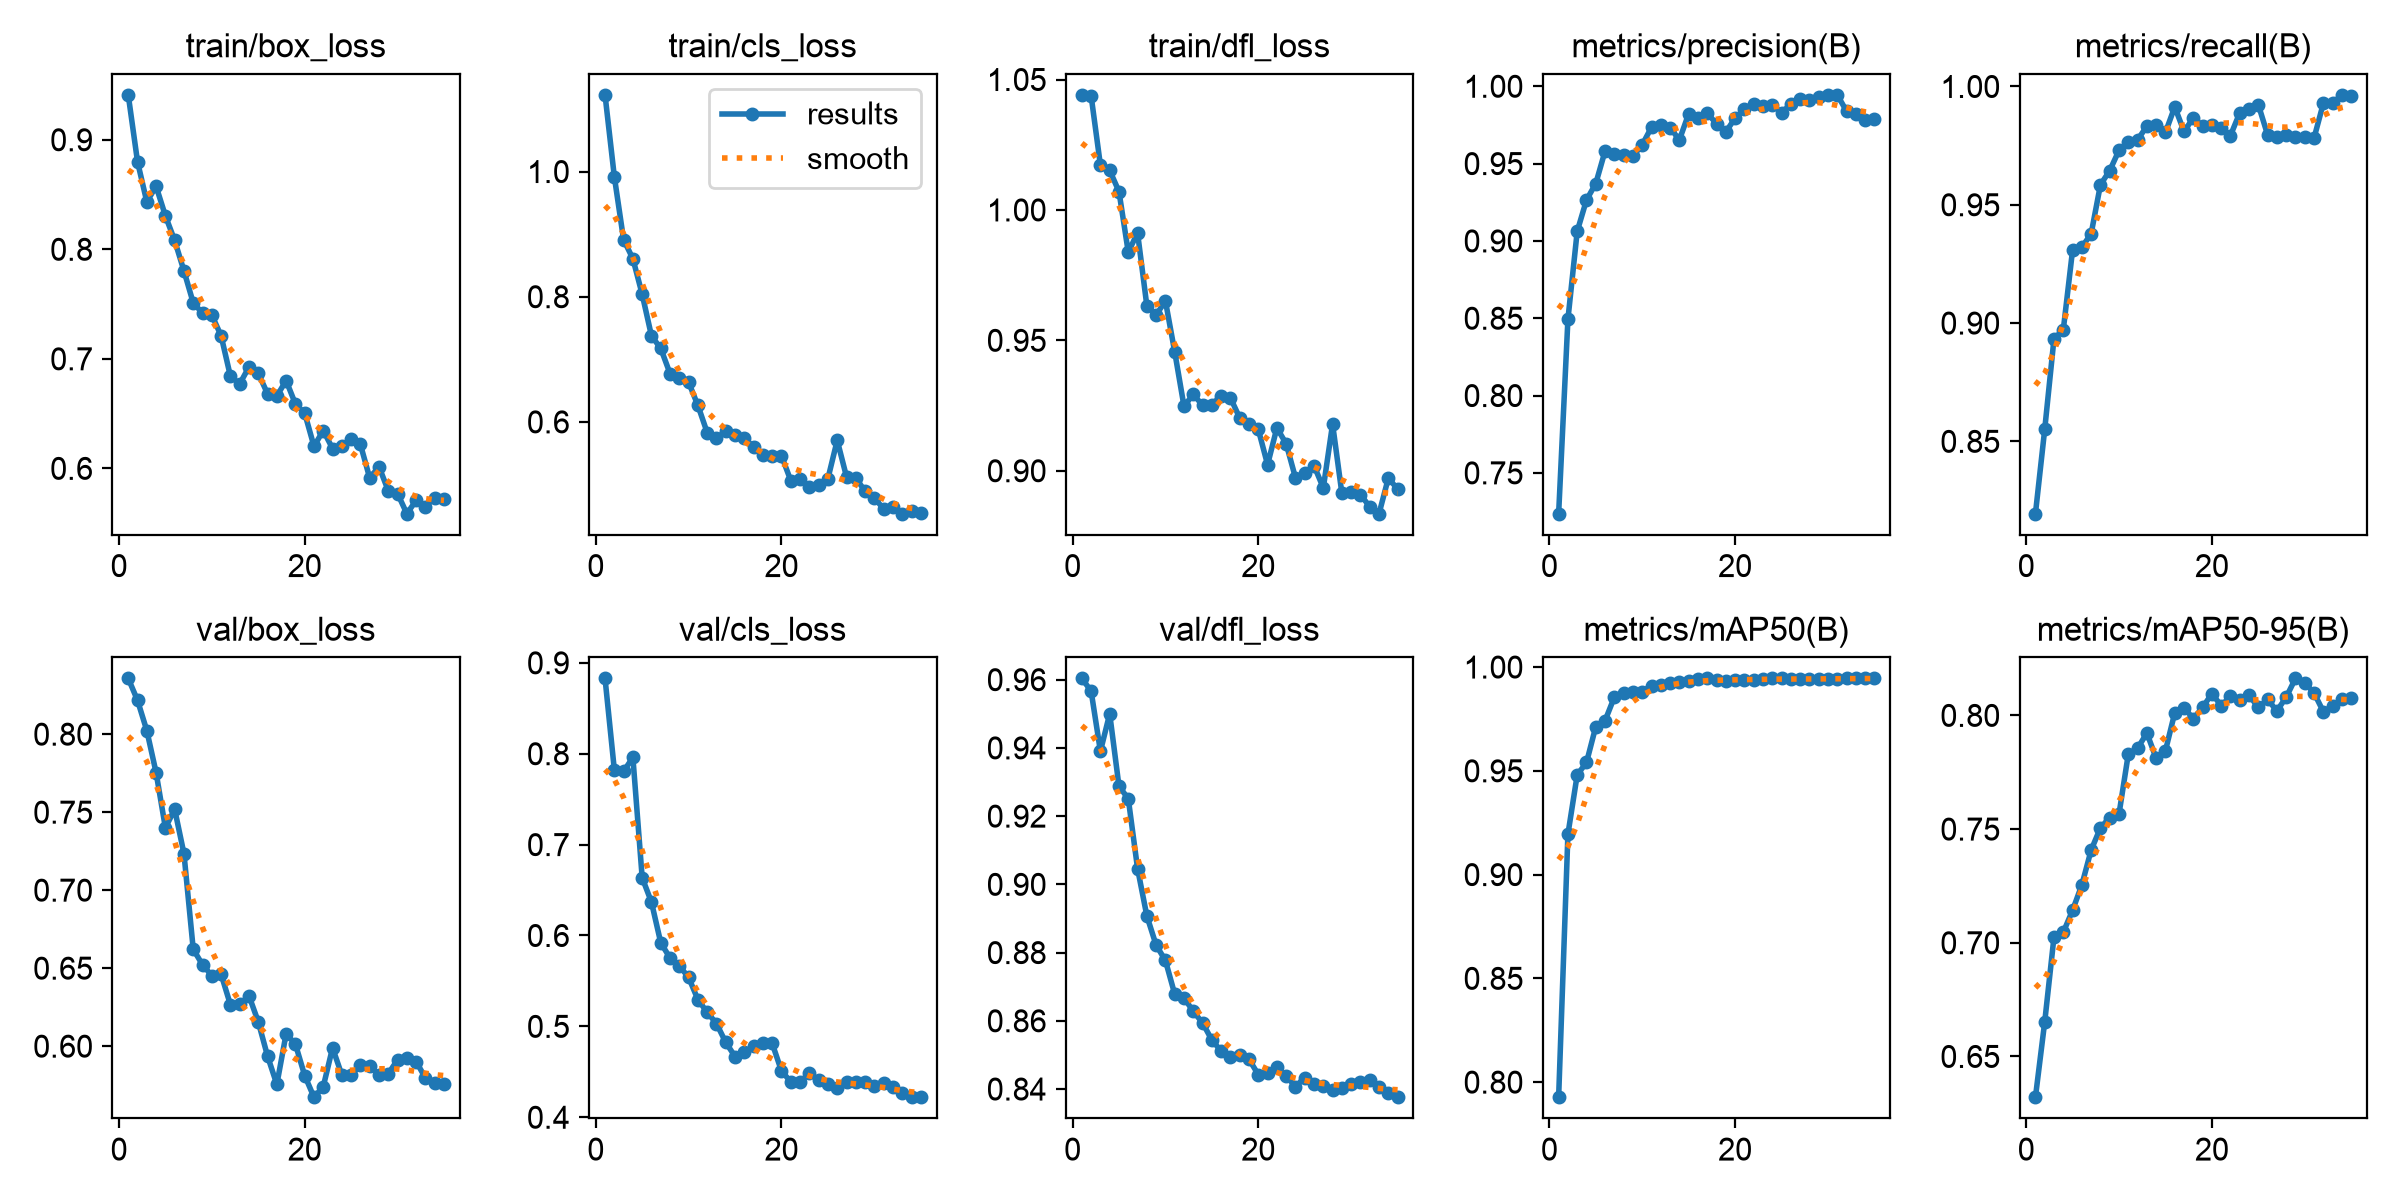

Source data for this figure (header and first rows):
epoch, time, train/box_loss, train/cls_loss, train/dfl_loss, metrics/precision(B), metrics/recall(B), metrics/mAP50(B), metrics/mAP50-95(B), val/box_loss, val/cls_loss, val/dfl_loss, lr/pg0, lr/pg1, lr/pg2
1, 13.68, 0.941, 1.123, 1.044, 0.7236, 0.8194, 0.7927, 0.6321, 0.8358, 0.8829, 0.9604, 0.0003715, 0.0003715, 0.0003715
2, 20.9, 0.88, 0.9919, 1.044, 0.8493, 0.8551, 0.9194, 0.6652, 0.8217, 0.7825, 0.9567, 0.0007359, 0.0007359, 0.0007359
3, 30.77, 0.8433, 0.891, 1.017, 0.9062, 0.8934, 0.948, 0.7026, 0.8023, 0.7807, 0.939, 0.001079, 0.001079, 0.001079
4, 40.1, 0.8576, 0.8607, 1.015, 0.9265, 0.8972, 0.954, 0.7046, 0.7754, 0.7959, 0.95, 0.001308, 0.001308, 0.001308
5, 49.35, 0.8306, 0.8038, 1.007, 0.9371, 0.9309, 0.9713, 0.7143, 0.74, 0.6636, 0.9287, 0.001267, 0.001267, 0.001267
6, 59.27, 0.8081, 0.7374, 0.9838, 0.9581, 0.9321, 0.9742, 0.7255, 0.7519, 0.6367, 0.9251, 0.001227, 0.001227, 0.001227
7, 69.13, 0.7803, 0.7174, 0.9912, 0.9562, 0.9378, 0.9855, 0.7408, 0.7234, 0.592, 0.9046, 0.001186, 0.001186, 0.001186
8, 79.09, 0.751, 0.6772, 0.9633, 0.9558, 0.9585, 0.9876, 0.7506, 0.6621, 0.5753, 0.8908, 0.001146, 0.001146, 0.001146
9, 88.57, 0.7418, 0.6694, 0.9597, 0.9547, 0.9644, 0.9878, 0.7551, 0.6522, 0.5665, 0.8822, 0.001106, 0.001106, 0.001106
10, 97.96, 0.74, 0.6632, 0.9651, 0.9622, 0.973, 0.9882, 0.7567, 0.6452, 0.5539, 0.8777, 0.001065, 0.001065, 0.001065
11, 108.6, 0.721, 0.6263, 0.9456, 0.9735, 0.9763, 0.9911, 0.783, 0.6461, 0.5294, 0.8678, 0.001025, 0.001025, 0.001025
12, 117.8, 0.6842, 0.5829, 0.9247, 0.9752, 0.9775, 0.9913, 0.7856, 0.6266, 0.5155, 0.8668, 0.0009844, 0.0009844, 0.0009844
13, 126.7, 0.6771, 0.5738, 0.9293, 0.9732, 0.9832, 0.9923, 0.7922, 0.6268, 0.5031, 0.8627, 0.000944, 0.000944, 0.000944
14, 135.8, 0.6925, 0.5855, 0.9251, 0.9653, 0.9839, 0.9927, 0.7811, 0.6323, 0.4824, 0.8594, 0.0009035, 0.0009035, 0.0009035
15, 145.3, 0.6869, 0.5786, 0.9253, 0.9822, 0.9806, 0.9932, 0.7845, 0.6157, 0.4668, 0.8544, 0.0008631, 0.0008631, 0.0008631
16, 155.9, 0.6681, 0.5741, 0.9288, 0.9792, 0.9914, 0.9942, 0.8011, 0.5937, 0.4715, 0.8511, 0.0008227, 0.0008227, 0.0008227
17, 165.8, 0.6661, 0.5603, 0.928, 0.9828, 0.981, 0.9946, 0.8034, 0.5755, 0.478, 0.8495, 0.0007823, 0.0007823, 0.0007823
18, 174.8, 0.6802, 0.5465, 0.9203, 0.9757, 0.9867, 0.9939, 0.7985, 0.6079, 0.4822, 0.8501, 0.0007419, 0.0007419, 0.0007419
19, 184.3, 0.6588, 0.545, 0.9178, 0.9705, 0.9835, 0.9931, 0.8035, 0.6013, 0.4813, 0.8487, 0.0007014, 0.0007014, 0.0007014
20, 193.7, 0.6504, 0.5458, 0.9159, 0.9794, 0.9839, 0.9937, 0.8095, 0.5812, 0.4508, 0.8442, 0.000661, 0.000661, 0.000661
21, 203.9, 0.6202, 0.5062, 0.9023, 0.9852, 0.9823, 0.9937, 0.8044, 0.5673, 0.4391, 0.8447, 0.0006206, 0.0006206, 0.0006206
22, 213.9, 0.6345, 0.5081, 0.9164, 0.9885, 0.9793, 0.994, 0.8083, 0.5741, 0.4392, 0.8464, 0.0005802, 0.0005802, 0.0005802
23, 224.3, 0.6181, 0.4954, 0.9104, 0.9871, 0.9889, 0.9944, 0.807, 0.5989, 0.4484, 0.8438, 0.0005398, 0.0005398, 0.0005398
24, 233.3, 0.6206, 0.4993, 0.8973, 0.9881, 0.9905, 0.9945, 0.8089, 0.5815, 0.4406, 0.8407, 0.0004993, 0.0004993, 0.0004993
25, 243.4, 0.6269, 0.5094, 0.8992, 0.9829, 0.9923, 0.9945, 0.8035, 0.5815, 0.4362, 0.8433, 0.0004589, 0.0004589, 0.0004589
26, 253.9, 0.6219, 0.5706, 0.902, 0.9885, 0.9795, 0.9941, 0.807, 0.5878, 0.4323, 0.8416, 0.0004185, 0.0004185, 0.0004185
27, 263.5, 0.5912, 0.5123, 0.8934, 0.9916, 0.9785, 0.9941, 0.802, 0.5872, 0.4388, 0.8408, 0.0003781, 0.0003781, 0.0003781
28, 272, 0.6017, 0.5101, 0.9179, 0.991, 0.9794, 0.9942, 0.808, 0.5814, 0.4392, 0.8397, 0.0003377, 0.0003377, 0.0003377
29, 280.8, 0.5795, 0.4894, 0.8913, 0.9933, 0.9788, 0.9941, 0.8163, 0.5824, 0.439, 0.8402, 0.0002972, 0.0002972, 0.0002972
30, 289.5, 0.577, 0.4783, 0.892, 0.9942, 0.9786, 0.9943, 0.8143, 0.5913, 0.4341, 0.8415, 0.0002568, 0.0002568, 0.0002568
31, 298.3, 0.5586, 0.4612, 0.8909, 0.9944, 0.9782, 0.9944, 0.8099, 0.5921, 0.438, 0.8421, 0.0002164, 0.0002164, 0.0002164
32, 306.2, 0.5707, 0.4635, 0.8862, 0.9839, 0.9929, 0.9945, 0.8017, 0.5902, 0.433, 0.8426, 0.000176, 0.000176, 0.000176
33, 315.1, 0.5651, 0.4533, 0.8835, 0.9823, 0.993, 0.9945, 0.804, 0.5796, 0.4268, 0.8405, 0.0001356, 0.0001356, 0.0001356
34, 323.6, 0.5733, 0.4577, 0.8972, 0.9784, 0.9964, 0.9945, 0.8073, 0.5766, 0.4222, 0.8388, 9.51306e-05, 9.51306e-05, 9.51306e-05
35, 332.1, 0.5724, 0.4541, 0.893, 0.9786, 0.9962, 0.9945, 0.8078, 0.5756, 0.4221, 0.8376, 5.47103e-05, 5.47103e-05, 5.47103e-05
